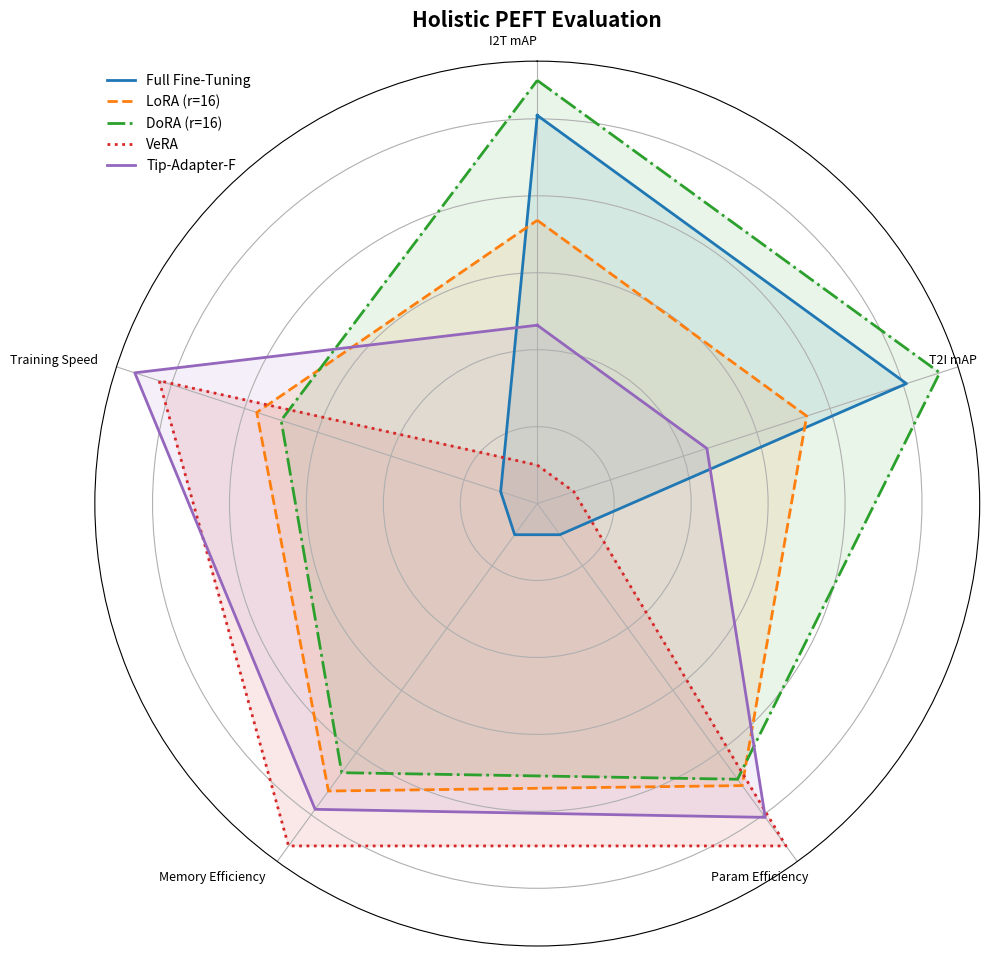

Source code (Python):
# from backend import run_backend
# import datetime
# import time

# def main():
#   run_backend()
#   return

# if __name__ == "__main__":
# 	print(f"Started: {datetime.datetime.now().strftime('%Y-%m-%d %H:%M:%S')}".center(160, " "))
# 	START_EXECUTION_TIME = time.time()
# 	main()
# 	END_EXECUTION_TIME = time.time()
# 	print(
# 		f"Finished: {datetime.datetime.now().strftime('%Y-%m-%d %H:%M:%S')} "
# 		f"TOTAL_ELAPSED_TIME: {END_EXECUTION_TIME-START_EXECUTION_TIME:.1f} sec"
# 		.center(160, " ")
# 	)

import numpy as np
import matplotlib.pyplot as plt
import math
import os

def plot_peft_radar_chart(data, feature_labels, save_path):
	"""
	data: Dict[str, List[float]] -> {'Method Name': [value1, value2, ...]}
	feature_labels: List[str] -> Names of axes
	"""
	
	# 1. Normalize Data (Min-Max Scaling) so all axes are 0.0 to 1.0
	# This ensures 'Parameter Efficiency' is comparable to 'mAP'
	raw_values = np.array(list(data.values()))
	min_vals = raw_values.min(axis=0)
	max_vals = raw_values.max(axis=0)
	
	# Avoid division by zero
	normalized_data = {}
	for method, values in data.items():
		norm_vals = (np.array(values) - min_vals) / (max_vals - min_vals + 1e-9)
		# Add a small baseline (0.1) so lines don't disappear at the center
		normalized_data[method] = norm_vals + 0.1
	
	# 2. Setup Plot
	N = len(feature_labels)
	angles = [n / float(N) * 2 * math.pi for n in range(N)]
	angles += angles[:1] # Close the loop
	
	fig, ax = plt.subplots(figsize=(10, 10), subplot_kw={'projection': 'polar'})
	
	# 3. Visual Styling
	colors = [
		'#1f77b4', 
		'#ff7f0e', 
		'#2ca02c',
		'#d62728', 
		'#9467bd', 
		'#8c564b'
	]
	linestyles = ['-', '--', '-.', ':', '-', '--']
	
	for i, (method, values) in enumerate(normalized_data.items()):
		val_list = values.tolist()
		val_list += val_list[:1] # Close the loop
		
		ax.plot(angles, val_list, linewidth=2, linestyle=linestyles[i], label=method, color=colors[i])
		ax.fill(angles, val_list, color=colors[i], alpha=0.1)
	
	# 4. Axis Formatting
	ax.set_theta_offset(math.pi / 2) # Rotate so first axis is at top
	ax.set_theta_direction(-1)  # Clockwise
	
	plt.xticks(angles[:-1], feature_labels, size=9, rotation=90, ha='right')
	
	# Hide radial labels (the numbers 0.2, 0.4 etc are meaningless after normalization)
	ax.set_yticklabels([])
	
	# Add Legend with some spacing
	plt.legend(fontsize=10, loc="upper left", frameon=False, fancybox=True, shadow=True, edgecolor='black', facecolor='white')
	
	plt.title("Holistic PEFT Evaluation", size=15, weight='bold')
	plt.tight_layout()
	plt.savefig(save_path, dpi=200, bbox_inches='tight')

if __name__ == "__main__":
	# Ensure all metrics are oriented so "Higher is Better"
	# e.g., for Memory, use (1 / VRAM_Usage) or "Memory Savings %"
	RESULTS_DIR = "results"
	os.makedirs(RESULTS_DIR, exist_ok=True)
	metrics = ['I2T mAP', 'T2I mAP', 'Param Efficiency', 'Memory Efficiency', 'Training Speed']
	
	# Dummy data (Replace with your experiment logs!)
	results = {
		'Full Fine-Tuning': [0.85, 0.84, 0.01, 0.10, 0.20], # High Acc, Low Eff
		'LoRA (r=16)':      [0.82, 0.81, 0.80, 0.80, 0.70], # Balanced
		'DoRA (r=16)':      [0.86, 0.85, 0.78, 0.75, 0.65], # High Acc (Good Eff)
		'VeRA':             [0.75, 0.74, 0.99, 0.95, 0.90], # Low Acc, Max Eff
		'Tip-Adapter-F':    [0.79, 0.78, 0.90, 0.85, 0.95], # Good Eff, Mid Acc
	}
	
	plot_peft_radar_chart(results, metrics, "results/radar_chart.png")